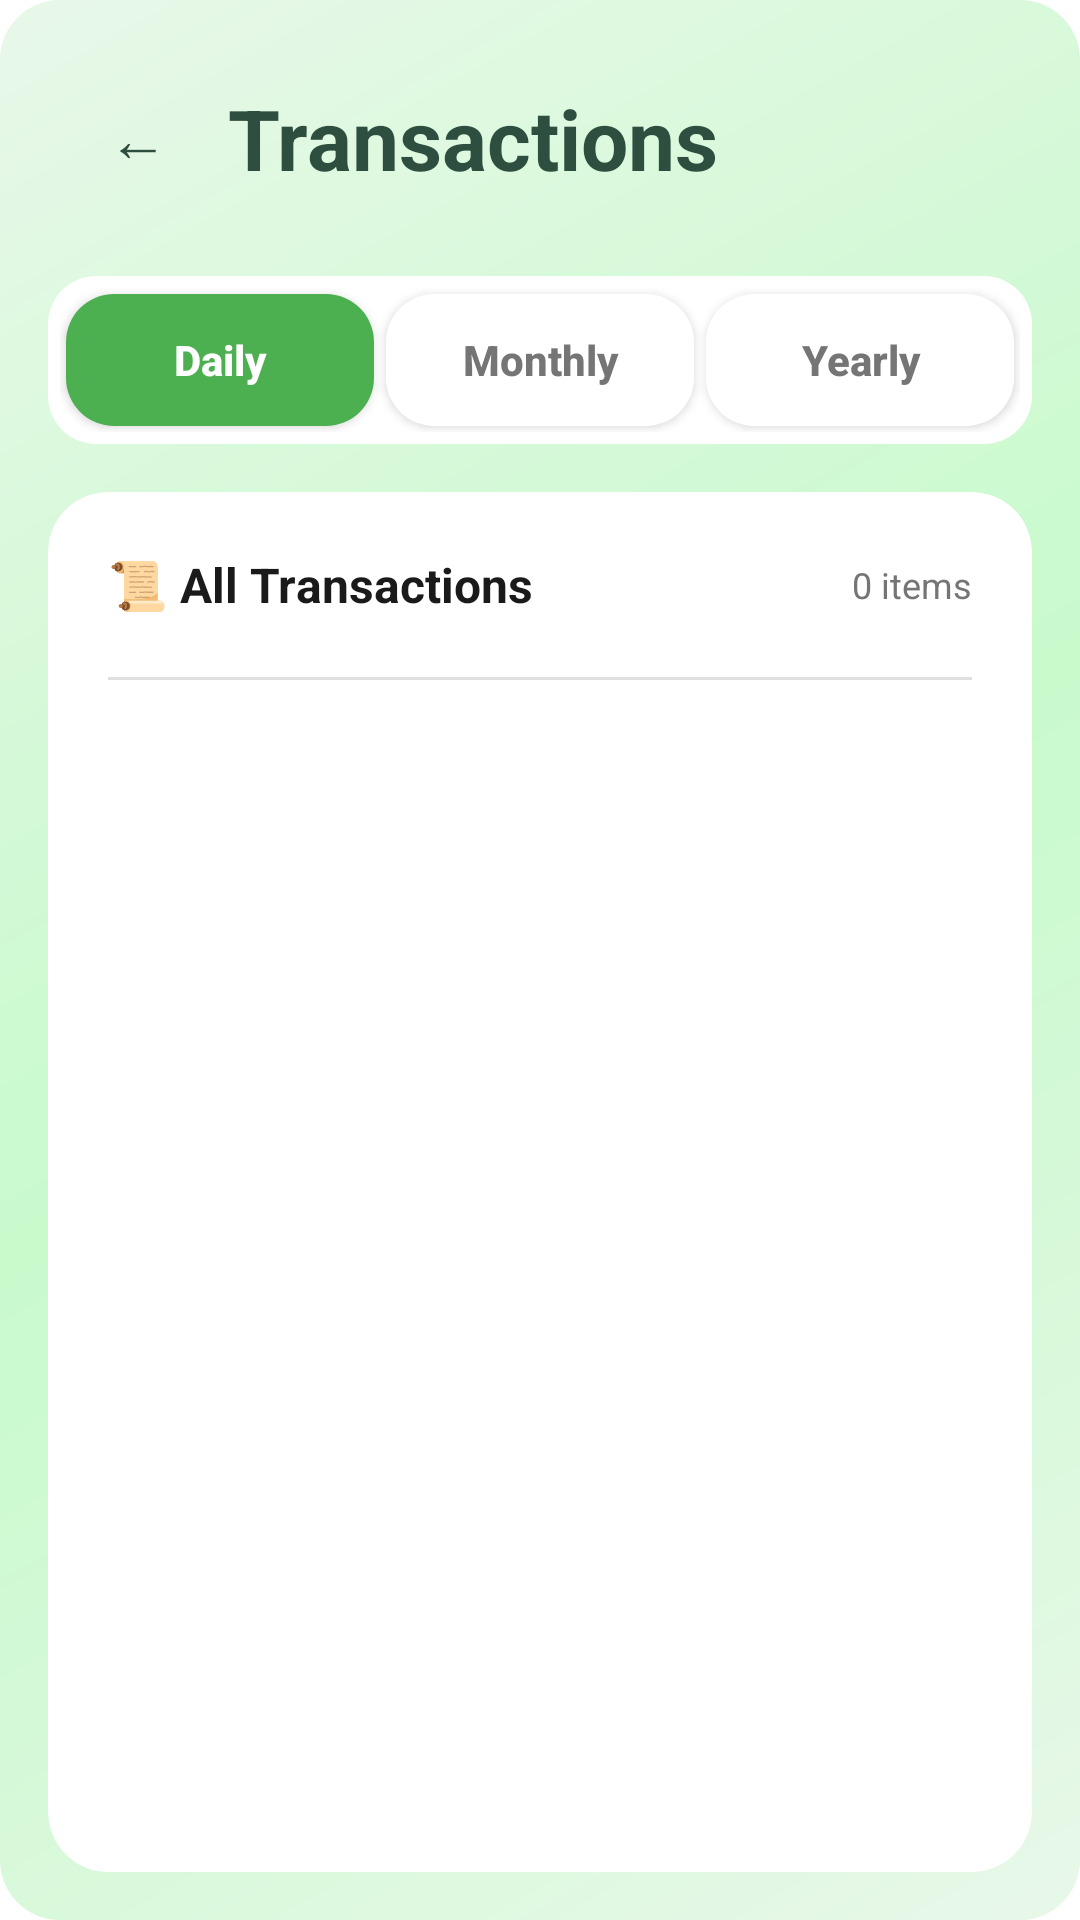

This screen was rendered from an Android layout file. Write that file and the resources it references.
<!-- AndroidManifest.xml: application theme Theme.LifeSync -->
<!-- res/layout/fragment_transactions.xml -->
<?xml version="1.0" encoding="utf-8"?>
<LinearLayout xmlns:android="http://schemas.android.com/apk/res/android"
    xmlns:app="http://schemas.android.com/apk/res-auto"
    android:layout_width="match_parent"
    android:layout_height="match_parent"
    android:orientation="vertical"
    android:background="@drawable/gradient_background">

    
    <LinearLayout
        android:layout_width="match_parent"
        android:layout_height="wrap_content"
        android:orientation="horizontal"
        android:gravity="center_vertical"
        android:padding="24dp"
        android:paddingBottom="16dp">

        <Button
            android:id="@+id/btnBack"
            android:layout_width="44dp"
            android:layout_height="44dp"
            android:text="←"
            android:textSize="20sp"
            android:textColor="#2E4E3F"
            android:background="?attr/selectableItemBackgroundBorderless" />

        <TextView
            android:layout_width="0dp"
            android:layout_height="wrap_content"
            android:layout_weight="1"
            android:text="Transactions"
            android:textSize="28sp"
            android:textColor="#2E4E3F"
            android:textStyle="bold"
            android:layout_marginStart="8dp" />
    </LinearLayout>

    
    <LinearLayout
        android:layout_width="match_parent"
        android:layout_height="wrap_content"
        android:orientation="horizontal"
        android:layout_marginStart="16dp"
        android:layout_marginEnd="16dp"
        android:layout_marginBottom="16dp"
        android:background="@drawable/rounded_button"
        android:backgroundTint="#FFFFFF"
        android:padding="4dp">

        <Button
            android:id="@+id/btnDaily"
            android:layout_width="0dp"
            android:layout_height="44dp"
            android:layout_margin="2dp"
            android:layout_weight="1"
            android:background="@drawable/rounded_button"
            android:backgroundTint="#4CAF50"
            android:text="Daily"
            android:textAllCaps="false"
            android:textColor="#FFFFFF"
            android:textSize="14sp"
            android:textStyle="bold" />

        <Button
            android:id="@+id/btnMonthly"
            android:layout_width="0dp"
            android:layout_height="44dp"
            android:layout_weight="1"
            android:text="Monthly"
            android:textSize="14sp"
            android:textAllCaps="false"
            android:textColor="#757575"
            android:textStyle="bold"
            android:background="@drawable/rounded_button"
            android:backgroundTint="#FFFFFF"
            android:layout_margin="2dp" />

        <Button
            android:id="@+id/btnYearly"
            android:layout_width="0dp"
            android:layout_height="44dp"
            android:textAllCaps="false"
            android:layout_weight="1"
            android:text="Yearly"
            android:textSize="14sp"
            android:textColor="#757575"
            android:textStyle="bold"
            android:background="@drawable/rounded_button"
            android:backgroundTint="#FFFFFF"
            android:layout_margin="2dp" />
    </LinearLayout>

    
    <androidx.cardview.widget.CardView
        android:layout_width="match_parent"
        android:layout_height="0dp"
        android:layout_weight="1"
        android:layout_marginStart="16dp"
        android:layout_marginEnd="16dp"
        android:layout_marginBottom="16dp"
        app:cardCornerRadius="20dp"
        app:cardElevation="0dp"
        app:cardBackgroundColor="#FFFFFF">

        <LinearLayout
            android:layout_width="match_parent"
            android:layout_height="match_parent"
            android:orientation="vertical">

            
            <LinearLayout
                android:layout_width="match_parent"
                android:layout_height="wrap_content"
                android:orientation="horizontal"
                android:padding="20dp"
                android:paddingBottom="12dp"
                android:gravity="center_vertical">

                <TextView
                    android:layout_width="0dp"
                    android:layout_height="wrap_content"
                    android:layout_weight="1"
                    android:text="📜 All Transactions"
                    android:textColor="#1A1A1A"
                    android:textSize="16sp"
                    android:textStyle="bold" />

                <TextView
                    android:id="@+id/tvTransactionCount"
                    android:layout_width="wrap_content"
                    android:layout_height="wrap_content"
                    android:text="0 items"
                    android:textColor="#757575"
                    android:textSize="12sp" />
            </LinearLayout>

            
            <View
                android:layout_width="match_parent"
                android:layout_height="1dp"
                android:layout_marginStart="20dp"
                android:layout_marginEnd="20dp"
                android:background="#E0E0E0" />

            
            <androidx.recyclerview.widget.RecyclerView
                android:id="@+id/recyclerView"
                android:layout_width="match_parent"
                android:layout_height="0dp"
                android:layout_weight="1"
                android:padding="12dp"
                android:clipToPadding="false"
                android:scrollbars="vertical" />

            
            <LinearLayout
                android:id="@+id/emptyState"
                android:layout_width="match_parent"
                android:layout_height="0dp"
                android:layout_weight="1"
                android:orientation="vertical"
                android:gravity="center"
                android:padding="32dp"
                android:visibility="gone">

                <TextView
                    android:layout_width="wrap_content"
                    android:layout_height="wrap_content"
                    android:text="📝"
                    android:textSize="64sp"
                    android:layout_marginBottom="16dp" />

                <TextView
                    android:layout_width="wrap_content"
                    android:layout_height="wrap_content"
                    android:text="No Transactions Yet"
                    android:textColor="#1A1A1A"
                    android:textSize="20sp"
                    android:textStyle="bold"
                    android:layout_marginBottom="8dp" />

                <TextView
                    android:layout_width="wrap_content"
                    android:layout_height="wrap_content"
                    android:text="Start adding your income and expenses"
                    android:textColor="#757575"
                    android:textSize="14sp"
                    android:textAlignment="center" />
            </LinearLayout>

        </LinearLayout>
    </androidx.cardview.widget.CardView>

</LinearLayout>
<!-- resources referenced by this layout -->
<resources>
  <!-- drawable gradient_background (drawable) -->
  <?xml version="1.0" encoding="utf-8"?>
  <shape xmlns:android="http://schemas.android.com/apk/res/android"
      android:shape="rectangle">
  
      <gradient
          android:angle="135"
          android:startColor="#E8F8E9"
          android:centerColor="#C8FACC"
          android:endColor="#E8F8E9"
          android:type="linear" />
  
      <corners android:radius="20dp" />
  
  </shape>
  <!-- drawable rounded_button (drawable) -->
  <shape xmlns:android="http://schemas.android.com/apk/res/android" android:shape="rectangle">
      <solid android:color="#FF5252"/>
      <corners android:radius="16dp"/>
  </shape>
  <style name="Theme.LifeSync" parent="Base.Theme.LifeSync" />
  <style name="Base.Theme.LifeSync" parent="Theme.Material3.DayNight.NoActionBar">
          
          
          <item name="colorControlActivated">@null</item>
          <item name="colorControlNormal">@null</item>
          <item name="android:buttonTint">@null</item>
  
          
          <item name="textAllCaps">false</item>
  
      </style>
</resources>
